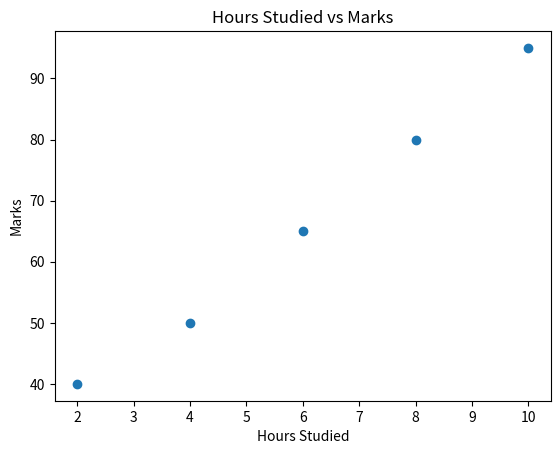

The script that saved this image:
import pandas as pd
# 1) DataSet 1 : Student Performance
data = {
    'Name':['Asha','Ravi','Kiran','Meena','John','Priya'],
    'Age':[20,21,None,22,20,None],
    'Marks':[85,None,78,90,None,88],
    'City':['Hyderabad','Chennai',None,'Mumbai','Delhi','Hyderabad']
}
df = pd.DataFrame(data)
print("Given data :\n",df)
# 1) Identify the missing values
print("Missing values\n")
print(df.isnull())
# 2) Count missing values column wise
print(df.isnull().sum())
# 3) Fill missing age with mean
df['Age'] = df['Age'].fillna(df['Age'].mean())
print(df['Age'])
# 4) Fill missing marks with median
df['Marks'] = df['Marks'].fillna(df['Marks'].median())
print(df['Marks'])
# 5) Fill missing City with mode
df['City'] = df['City'].fillna(df['City'].mode()[0])
print(df['City'])
# 6) Drop rows where marks are missing
df['Marks'] = df['Marks'].dropna()
# 7) Compare dataset before and after cleaning
print(df)

# 2) DataSet 2: Employee Records
data = {
    'Emp_ID':[101,102,103,101,104,105,102],
    'Name':['Ravi','Asha','John','Ravi','Kiran','Meena','Asha'],
    'Salary':[50000,60000,55000,50000,52000,58000,60000]
}
df = pd.DataFrame(data)
print("Original Data :\n",df)
# 1) Find duplicate rows
dup = df[df.duplicated()]
print(dup)
# 2) Remove duplicates
print(df.drop_duplicates())
# 3) Keep only first occurrence
df_clean= df.drop_duplicates(keep='first')
print(df_clean)
# 4) Check number of rows before and after removal
print("\n Rows before removing duplicates:",len(df))
print("Rows after removing duplicates :",len(df_clean))

# 3. Data Type conversion
data = {
    'Product':['A','B','C','D'],
    'Price':['100','200','150','300'],
    'Date':['01-01-2024','02-01-2024','03-01-2024','04-01-2024']
}
df = pd.DataFrame(data)
print("Original Data :\n",df)
print(df.dtypes)
# 1) Convert price to numeric
df['Price']=pd.to_numeric(df['Price'])
print(df['Price'])
# 2) Convert Date to Datetime
df['Date'] = pd.to_datetime(df['Date'],format='%d-%m-%Y')
print(df['Date'])
# 3) Check data types before and after conversion
print(df.dtypes)

# 4. Outlier Detection and Removal
Sales = [100,120,130,115,5000,140,125,110]
df = pd.DataFrame(Sales,columns=['Sales'])
# 1) Detect outlier using IQR method
Q1 = df['Sales'].quantile(0.25)
Q3 = df['Sales'].quantile(0.75)
IQR = Q3 -Q1
l_limit = Q1 - 1.5 * IQR
u_limit = Q3 + 1.5 * IQR
print("Lower limit :",l_limit)
print("Upper limit:",u_limit)

# identify the outlier
outliers = df[(df['Sales'] < l_limit) | (df['Sales'] > u_limit)]
print("Outliers :")
print(outliers)

# Remove outliers
df_clean = df[(df['Sales'] >= l_limit) & (df['Sales'] <= u_limit)]
print("Dataset After removing Outliers:",df_clean)

# compare Mean Before and After 
mean_before = df['Sales'].mean()
mean_after = df_clean['Sales'].mean()
print("Mean before Removing outlier :",mean_before)
print("Mean After Removing outlier :",mean_after)

# 5.Standardization and Normalization
import numpy as np
marks = np.array([50,60,70,80,90])
# 1) perform Min-Max normalization
min_val = np.min(marks)
max_val = np.max(marks)
normalized_marks = (marks - min_val) / (max_val - min_val)
print("Min-Max Normalized Marks:",normalized_marks)
# 2) Perform Z score Standardization
mean = np.mean(marks)
std = np.std(marks)
standardized_marks = (marks - mean) / std
print("Z-score Standardized Marks:",standardized_marks)
# 3) Compare both methods
print("Min-Max Normalization:",normalized_marks)
print("Z-score Standardization:",standardized_marks)

# 6. String cleaning
data = {
    'Email':[' test@gmail.com','RAVI@GMAIL.COM','john123 @gmail.com',None]
}
df = pd.DataFrame(data)
print("Original Data :\n",df)
# 1) Remove extra spaces
df['Email'] = df['Email'].str.strip()
print(df['Email'])
# 2) Convert to lowercase
df['Email'] = df['Email'].str.lower()
print(df['Email'])
# 3) Remove invalid spaces within email
df['Email'] = df['Email'].str.replace(r'\s+', '', regex=True)
print(df['Email'])
# 4) handle missing values
df['Email'] = df['Email'].fillna('No Email Provided')
print(df['Email'])
print(df)

# 7. Binning
ages = [18,22,25,30,35,40,45,50]
df = pd.DataFrame(ages, columns=['Ages'])
# 1)Create bins :Young(18-25),Adult(26-40),Senior(41+)
bins = [0,25,40,float('inf')]
labels = ['Young','Adult','Senior']
df['Age Group'] = pd.cut(df['Ages'], bins=bins, labels=labels)
print(df)
# 2)Assign category labels
df['Age Group'] = df['Age Group'].cat.add_categories(['Unknown'])
print(df)
# 3) Count number of records in each bin
age_group_counts = df['Age Group'].value_counts()
print(age_group_counts)

# 8. Correlation Analysis
data = {
    'Hours_studied':[2,4,6,8,10],
    'Marks':[40,50,65,80,95]
}
df = pd.DataFrame(data)
print(df)
# 1) Find correlation coeffient
correlation = df['Hours_studied'].corr(df['Marks'])
print("Correlation coefficient:",correlation)
# 2) Interpret the result
if correlation > 0:
    print("There is a positive correlation between hours studied and marks.")
elif correlation < 0:
    print("There is a negative correlation between hours studied and marks.")
else:
    print("There is no correlation between hours studied and marks.")
# 3) Plot a scatter plot
import matplotlib.pyplot as plt
plt.scatter(df['Hours_studied'],df['Marks'])
plt.xlabel('Hours Studied')
plt.ylabel('Marks')
plt.title('Hours Studied vs Marks')
plt.show()
# 4) Check if strong positive or negative correlation
if correlation > 0.7:
    print("There is a strong positive correlation.")
elif correlation < -0.7:
    print("There is a strong negative correlation.")
else:
    print("The correlation is weak.")

# 9) Large Dataset Type Question
data = {
    'Customer_ID':[1,2,3,4,5],
    'Age':[25,30,None,35,40],
    'Income':[50000,60000,55000,None,80000],
    'Gender':['Male','Female',None,'Female','Male'],
    'Purchase_Amount':[200,300,None,400,500],
    'City':['New York','Los Angeles','Chicago',None,'Houston']

}
df = pd.DataFrame(data)
print("Original Data :\n",df)
# 1) check for null values
print(df.isnull())
# 2) Replace missing income with median
df['Income'] = df['Income'].fillna(df['Income'].median())
print(df['Income'])
# 3) Remove duplicate customers
df_clean = df.drop_duplicates(subset='Customer_ID')
print(df_clean)
# 4) Detect outliers in purchase_amount
Q1 = df['Purchase_Amount'].quantile(0.25)
Q3 = df['Purchase_Amount'].quantile(0.75)
IQR = Q3 - Q1
l_limit = Q1 - 1.5 * IQR
u_limit = Q3 + 1.5 * IQR
outliers = df[(df['Purchase_Amount'] < l_limit) | (df['Purchase_Amount'] > u_limit)]
print("Outliers in Purchase Amount:")
print(outliers)
# 5) Standardize Income column
mean = df['Income'].mean()
std = df['Income'].std()
df['Income_Standardized'] = (df['Income'] - mean) / std
print(df['Income_Standardized'])
# 6) Encode Gender column
df['Gender_Encoded'] = df['Gender'].map({'Male':0,'Female':1})
print(df['Gender_Encoded'])
# 7) Find correlation between Income and purchase_amount
correlation = df['Income'].corr(df['Purchase_Amount'])
print("Correlation between Income and Purchase Amount:",correlation)
# 8) Create bins for Age
bins = [0,25,35,float('inf')]
labels = ['Young','Middle-aged','Senior']
df['Age_Group'] = pd.cut(df['Age'], bins=bins, labels=labels)
print(df['Age_Group'])
# 9)Save cleaned dataset as a CSV file
df.to_csv('cleaned_data.csv', index=False)
